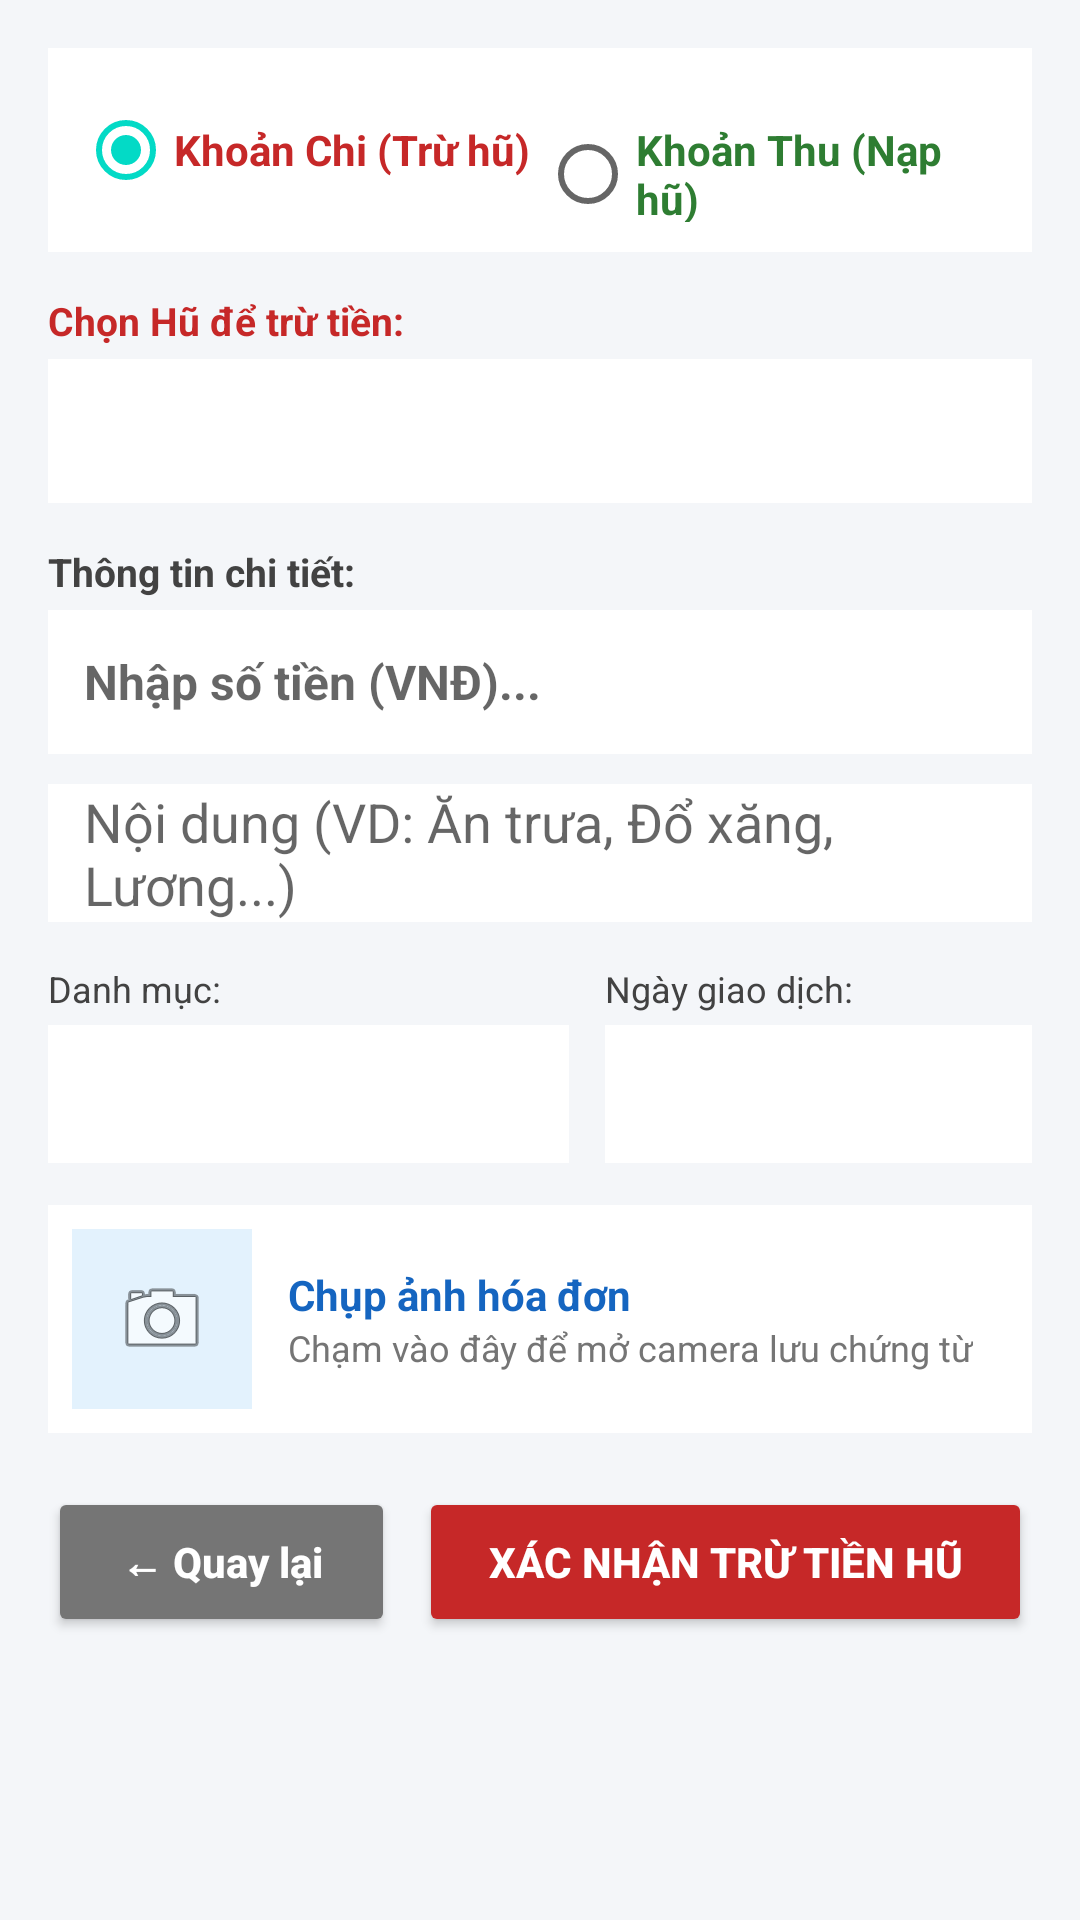

Here is an Android app screen rendered from its layout file. Give the layout XML and the strings, colors and styles it references.
<!-- AndroidManifest.xml: application theme Theme._22_DACN_NguyenNhatLong_CR424K -->
<!-- res/layout/activity_add_transaction.xml -->
<?xml version="1.0" encoding="utf-8"?>
<ScrollView xmlns:android="http://schemas.android.com/apk/res/android"
    android:layout_width="match_parent"
    android:layout_height="match_parent"
    android:fitsSystemWindows="true"
    android:background="#F4F6F9">

    <LinearLayout
        android:layout_width="match_parent"
        android:layout_height="wrap_content"
        android:orientation="vertical"
        android:padding="16dp">

        <RadioGroup
            android:id="@+id/rgType"
            android:layout_width="match_parent"
            android:layout_height="wrap_content"
            android:orientation="horizontal"
            android:background="#FFFFFF"
            android:padding="10dp"
            android:layout_marginBottom="14dp">

            <RadioButton
                android:id="@+id/rbExpense"
                android:layout_width="0dp"
                android:layout_height="wrap_content"
                android:layout_weight="1"
                android:text="Khoản Chi (Trừ hũ)"
                android:textColor="#C62828"
                android:textStyle="bold"
                android:checked="true" />

            <RadioButton
                android:id="@+id/rbIncome"
                android:layout_width="0dp"
                android:layout_height="wrap_content"
                android:layout_weight="1"
                android:text="Khoản Thu (Nạp hũ)"
                android:textColor="#2E7D32"
                android:textStyle="bold" />
        </RadioGroup>

        <TextView
            android:id="@+id/tvJarLabel"
            android:layout_width="wrap_content"
            android:layout_height="wrap_content"
            android:text="Chọn Hũ để trừ tiền:"
            android:textStyle="bold"
            android:textColor="#C62828"
            android:textSize="13sp"
            android:layout_marginBottom="4dp" />

        <Spinner
            android:id="@+id/spJar"
            android:layout_width="match_parent"
            android:layout_height="48dp"
            android:background="#FFFFFF"
            android:layout_marginBottom="14dp" />

        <TextView
            android:layout_width="wrap_content"
            android:layout_height="wrap_content"
            android:text="Thông tin chi tiết:"
            android:textStyle="bold"
            android:textColor="#424242"
            android:textSize="13sp"
            android:layout_marginBottom="4dp" />

        <EditText
            android:id="@+id/edtAmount"
            android:layout_width="match_parent"
            android:layout_height="48dp"
            android:background="#FFFFFF"
            android:inputType="number"
            android:maxLength="12"
            android:hint="Nhập số tiền (VNĐ)..."
            android:textStyle="bold"
            android:textSize="16sp"
            android:paddingHorizontal="12dp"
            android:layout_marginBottom="10dp" />

        <EditText
            android:id="@+id/edtTitle"
            android:layout_width="match_parent"
            android:layout_height="46dp"
            android:background="#FFFFFF"
            android:hint="Nội dung (VD: Ăn trưa, Đổ xăng, Lương...)"
            android:paddingHorizontal="12dp"
            android:layout_marginBottom="14dp" />

        <LinearLayout
            android:layout_width="match_parent"
            android:layout_height="wrap_content"
            android:orientation="horizontal"
            android:layout_marginBottom="14dp">

            <LinearLayout
                android:layout_width="0dp"
                android:layout_height="wrap_content"
                android:layout_weight="1.1"
                android:orientation="vertical"
                android:layout_marginEnd="6dp">

                <TextView
                    android:layout_width="wrap_content"
                    android:layout_height="wrap_content"
                    android:text="Danh mục:"
                    android:textColor="#424242"
                    android:textSize="12sp"
                    android:layout_marginBottom="4dp" />

                <Spinner
                    android:id="@+id/spCategory"
                    android:layout_width="match_parent"
                    android:layout_height="46dp"
                    android:background="#FFFFFF" />
            </LinearLayout>

            <LinearLayout
                android:layout_width="0dp"
                android:layout_height="wrap_content"
                android:layout_weight="0.9"
                android:orientation="vertical"
                android:layout_marginStart="6dp">

                <TextView
                    android:layout_width="wrap_content"
                    android:layout_height="wrap_content"
                    android:text="Ngày giao dịch:"
                    android:textColor="#424242"
                    android:textSize="12sp"
                    android:layout_marginBottom="4dp" />

                <EditText
                    android:id="@+id/edtDate"
                    android:layout_width="match_parent"
                    android:layout_height="46dp"
                    android:background="#FFFFFF"
                    android:focusable="false"
                    android:gravity="center"
                    android:paddingHorizontal="8dp" />
            </LinearLayout>
        </LinearLayout>

        <LinearLayout
            android:id="@+id/boxLocketCamera"
            android:layout_width="match_parent"
            android:layout_height="76dp"
            android:orientation="horizontal"
            android:background="#FFFFFF"
            android:padding="8dp"
            android:gravity="center_vertical"
            android:layout_marginBottom="18dp">

            <ImageView
                android:id="@+id/imgLocketPreview"
                android:layout_width="60dp"
                android:layout_height="60dp"
                android:background="#E3F2FD"
                android:scaleType="centerCrop"
                android:src="@android:drawable/ic_menu_camera"
                android:padding="14dp" />

            <LinearLayout
                android:layout_width="0dp"
                android:layout_height="wrap_content"
                android:layout_weight="1"
                android:orientation="vertical"
                android:layout_marginStart="12dp">

                <TextView
                    android:id="@+id/tvCameraHint"
                    android:layout_width="wrap_content"
                    android:layout_height="wrap_content"
                    android:text="Chụp ảnh hóa đơn"
                    android:textStyle="bold"
                    android:textColor="#1565C0"
                    android:textSize="14sp" />

                <TextView
                    android:id="@+id/tvCameraSubHint"
                    android:layout_width="wrap_content"
                    android:layout_height="wrap_content"
                    android:text="Chạm vào đây để mở camera lưu chứng từ"
                    android:textColor="#757575"
                    android:textSize="12sp" />
            </LinearLayout>
        </LinearLayout>

        <LinearLayout
            android:layout_width="match_parent"
            android:layout_height="wrap_content"
            android:orientation="horizontal">

            <Button
                android:id="@+id/btnBack"
                android:layout_width="0dp"
                android:layout_height="50dp"
                android:layout_weight="0.85"
                android:text="← Quay lại"
                android:textAllCaps="false"
                android:backgroundTint="#757575"
                android:textColor="#FFFFFF"
                android:textStyle="bold"
                android:layout_marginEnd="8dp" />

            <Button
                android:id="@+id/btnSave"
                android:layout_width="0dp"
                android:layout_height="50dp"
                android:layout_weight="1.5"
                android:text="XÁC NHẬN TRỪ TIỀN HŨ"
                android:backgroundTint="#C62828"
                android:textColor="#FFFFFF"
                android:textStyle="bold"
                android:textSize="14sp" />
        </LinearLayout>

    </LinearLayout>
</ScrollView>
<!-- resources referenced by this layout -->
<resources>
  <style name="Theme._22_DACN_NguyenNhatLong_CR424K" parent="Base.Theme._22_DACN_NguyenNhatLong_CR424K" />
  <style name="Base.Theme._22_DACN_NguyenNhatLong_CR424K" parent="Theme.MaterialComponents.Light.DarkActionBar">
          <item name="colorPrimary">#1565C0</item>
          <item name="colorPrimaryVariant">#0D47A1</item>
          <item name="colorOnPrimary">#FFFFFF</item>
          <item name="android:windowBackground">#F4F6F9</item>
      </style>
</resources>
